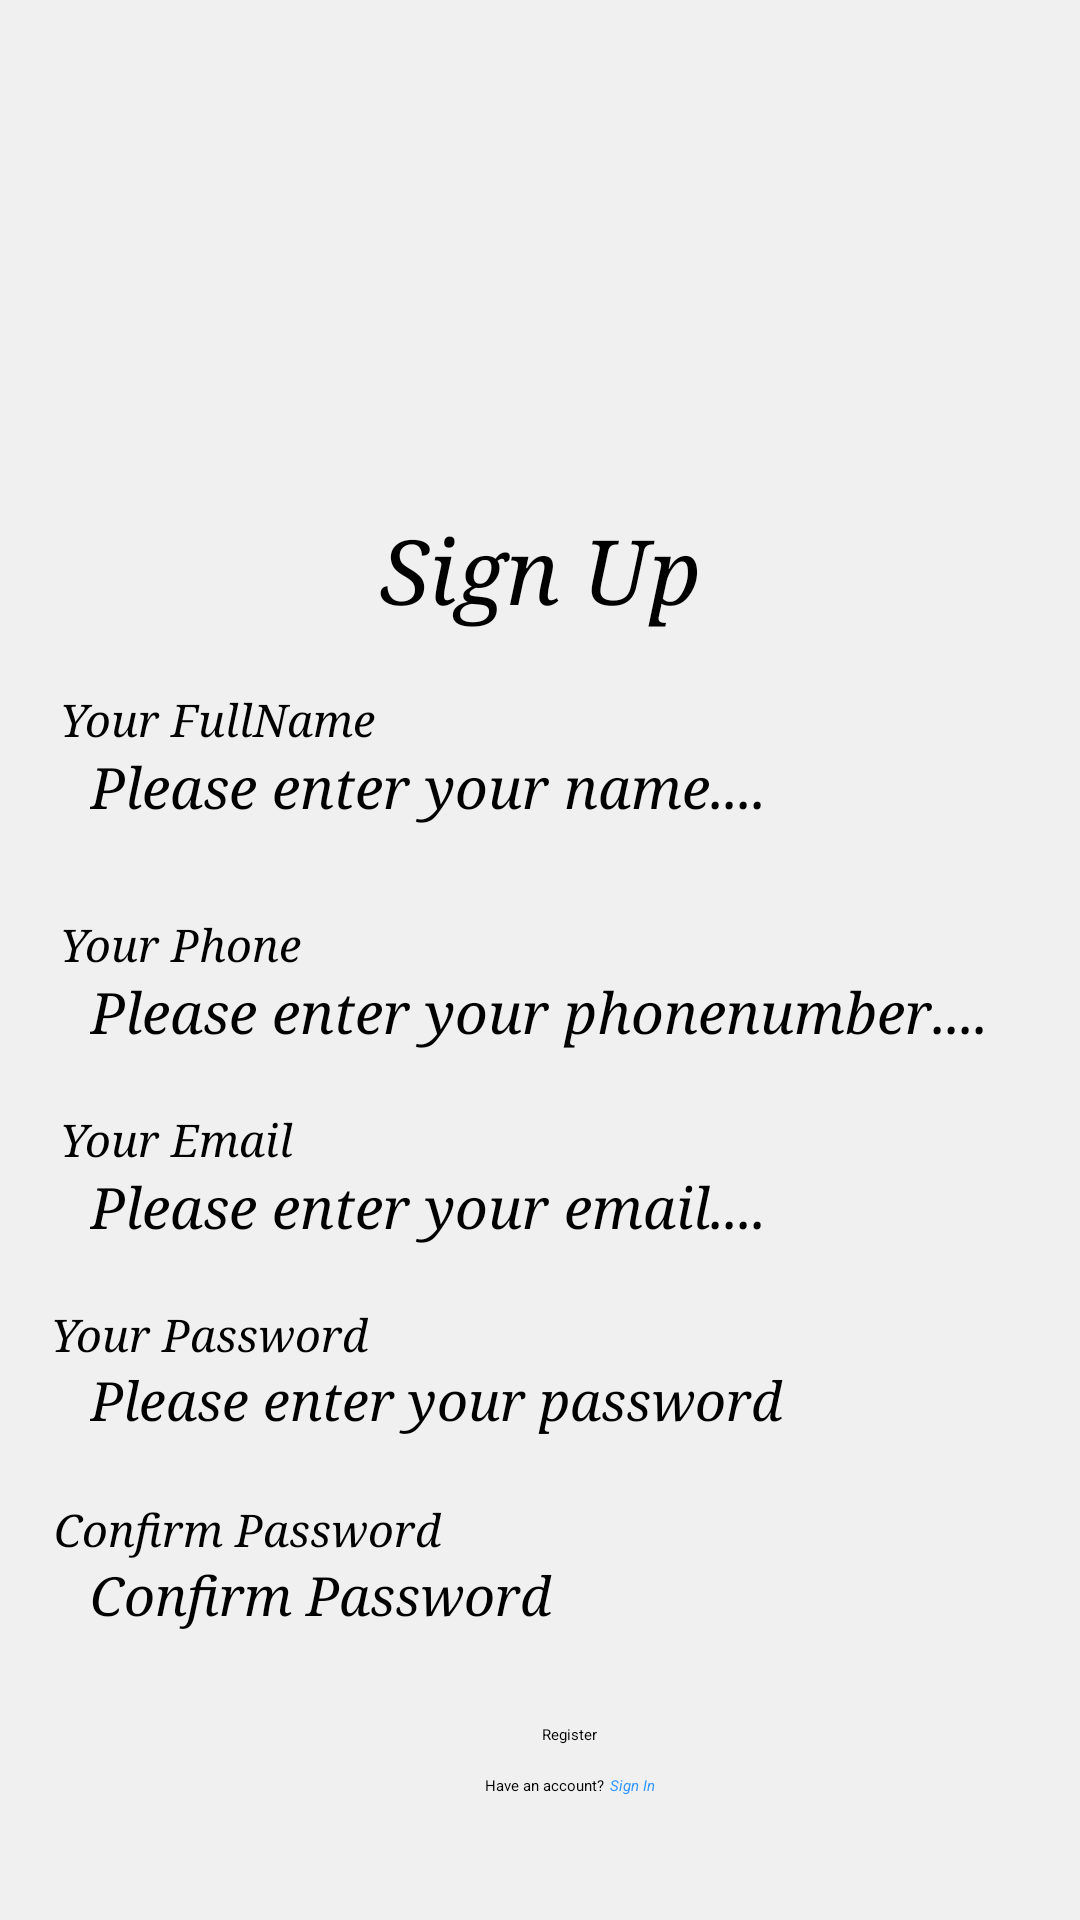

Here is an Android app screen rendered from its layout file. Give the layout XML and the strings, colors and styles it references.
<!-- AndroidManifest.xml: application theme Theme.MyApplication -->
<!-- res/layout/activity_sign_up.xml -->
<?xml version="1.0" encoding="utf-8"?>
<LinearLayout xmlns:android="http://schemas.android.com/apk/res/android"
    xmlns:app="http://schemas.android.com/apk/res-auto"
    xmlns:tools="http://schemas.android.com/tools"
    android:id="@+id/main"
    android:layout_width="match_parent"
    android:layout_height="match_parent"
    android:orientation="vertical"
    android:background="@color/grey"
    tools:context=".ExpenseManager.SignUpActivity">
    <ImageView
        android:layout_marginTop="40dp"
        android:id="@+id/imgAvatar"
        android:layout_width="120dp"
        android:layout_height="120dp"
        android:layout_gravity="center"
        android:scaleType="centerCrop"
        android:src="@drawable/baseline_account_circle_24" />
    <TextView
        android:layout_marginTop="10dp"
        android:layout_width="match_parent"
        android:layout_height="wrap_content"
        android:text="@string/sign_up"
        android:textAlignment="center"
        android:fontFamily="serif"
        android:textStyle="italic"
        android:textSize="30sp"
        android:textColor="@color/black"
        />
    <TextView
        android:layout_marginLeft="20dp"
        android:layout_marginTop="20dp"
        android:layout_width="wrap_content"
        android:layout_height="wrap_content"
        android:fontFamily="serif"
        android:textStyle="italic"
        android:textSize="15sp"
        android:text="@string/your_fullname"
        android:textColor="@color/black"
        />

    <EditText
        android:id="@+id/edtFullName"
        android:layout_width="353dp"
        android:layout_height="45dp"
        android:layout_marginLeft="30dp"
        android:layout_marginRight="30dp"
        android:fontFamily="serif"
        android:hint="@string/please_enter_your_name"
        android:inputType="text"
        android:textColor="@color/black"
        android:textSize="19sp"
        android:textStyle="italic" />
    <TextView
        android:layout_marginLeft="20dp"
        android:layout_marginTop="10dp"
        android:layout_width="wrap_content"
        android:layout_height="wrap_content"
        android:fontFamily="serif"
        android:textStyle="italic"
        android:textSize="15sp"
        android:text="@string/your_phone"
        android:textColor="@color/black"
        />
    <EditText
        android:id="@+id/edtPhoneNumber"
        android:layout_marginLeft="30dp"
        android:layout_marginRight="30dp"
        android:layout_width="match_parent"
        android:layout_height="45dp"
        android:minHeight="48dp"
        android:minWidth="48dp"
        android:fontFamily="serif"
        android:textStyle="italic"
        android:textSize="19sp"
        android:inputType="phone"
        android:textColor="@color/black"
        android:hint="@string/phonenumber"
        />
    <TextView
        android:layout_marginLeft="20dp"
        android:layout_width="wrap_content"
        android:layout_height="wrap_content"
        android:fontFamily="serif"
        android:textStyle="italic"
        android:textSize="15sp"
        android:text="@string/your_email"
        android:textColor="@color/black"
     />
    <EditText
        android:id="@+id/edtEmail"
        android:layout_marginLeft="30dp"
        android:layout_marginRight="30dp"
        android:layout_width="match_parent"
        android:layout_height="45dp"
        android:minHeight="48dp"
        android:minWidth="48dp"
        android:fontFamily="serif"
        android:textStyle="italic"
        android:textSize="19sp"
        android:inputType="textEmailAddress"
        android:textColor="@color/black"
        android:hint="@string/please_enter_your_email"
        />
    <TextView
        android:layout_marginLeft="17dp"
        android:layout_width="wrap_content"
        android:layout_height="wrap_content"
        android:fontFamily="serif"
        android:textStyle="italic"
        android:textSize="15sp"
        android:textColor="@color/black"
        android:text="@string/your_password"
        />
    <EditText
        android:id="@+id/edtPassword"
        android:layout_marginLeft="30dp"
        android:layout_marginRight="30dp"
        android:layout_width="match_parent"
        android:layout_height="45dp"
        android:minHeight="48dp"
        android:minWidth="48dp"
        android:fontFamily="serif"
        android:textStyle="italic"
        android:textColor="@color/black"
        android:textSize="18sp"
        android:inputType="textPassword"
        android:hint="@string/please_enter_your_password"
        />
    <TextView
        android:layout_marginLeft="18dp"
        android:layout_width="wrap_content"
        android:layout_height="wrap_content"
        android:fontFamily="serif"
        android:textStyle="italic"
        android:textSize="15sp"
        android:textColor="@color/black"
        android:text="@string/confirm_password"
        />
    <EditText
        android:id="@+id/edtCfPassword"
        android:layout_marginLeft="30dp"
        android:layout_marginRight="30dp"
        android:layout_width="match_parent"
        android:layout_height="45dp"
        android:minHeight="48dp"
        android:minWidth="48dp"
        android:fontFamily="serif"
        android:textStyle="italic"
        android:inputType="textPassword"
        android:textColor="@color/black"
        android:textSize="18sp"
        android:hint="@string/confirm_password"
        />
    <LinearLayout
        android:layout_gravity="center"
        android:layout_marginTop="10dp"
        android:layout_marginLeft="10dp"
        android:layout_width="wrap_content"
        android:layout_height="wrap_content"
        >
        <Button
            android:id="@+id/btnSignUp"
            android:layout_width="wrap_content"
            android:layout_height="wrap_content"
            android:text="@string/register"
            />
    </LinearLayout>
    <LinearLayout
        android:layout_gravity="center"
        android:layout_marginTop="10dp"
        android:layout_marginLeft="10dp"
        android:layout_width="wrap_content"
        android:layout_height="wrap_content">
        <TextView
            android:textColor="@color/black"
            android:layout_width="wrap_content"
            android:layout_height="wrap_content"
            android:text="@string/have_an_account" />
        <TextView
            android:id="@+id/tvSignIn"
            android:layout_marginLeft="2dp"
            android:layout_width="wrap_content"
            android:layout_height="wrap_content"
            android:text="@string/sign_in"
            android:textStyle="italic"
            android:textColor="#3399ff"
            />
    </LinearLayout>
</LinearLayout>
<!-- resources referenced by this layout -->
<resources>
  <color name="black">#FF000000</color>
  <color name="grey">#F0F0F0</color>
  <string name="confirm_password">Confirm Password</string>
  <string name="have_an_account">Have an account?</string>
  <string name="phonenumber">Please enter your phonenumber....</string>
  <string name="please_enter_your_email">Please enter your email....</string>
  <string name="please_enter_your_name">Please enter your name....</string>
  <string name="please_enter_your_password">Please enter your password</string>
  <string name="register">Register</string>
  <string name="sign_in">Sign In</string>
  <string name="sign_up">Sign Up</string>
  <string name="your_email">Your Email</string>
  <string name="your_fullname">Your FullName</string>
  <string name="your_password">Your Password</string>
  <string name="your_phone">Your Phone</string>
</resources>
